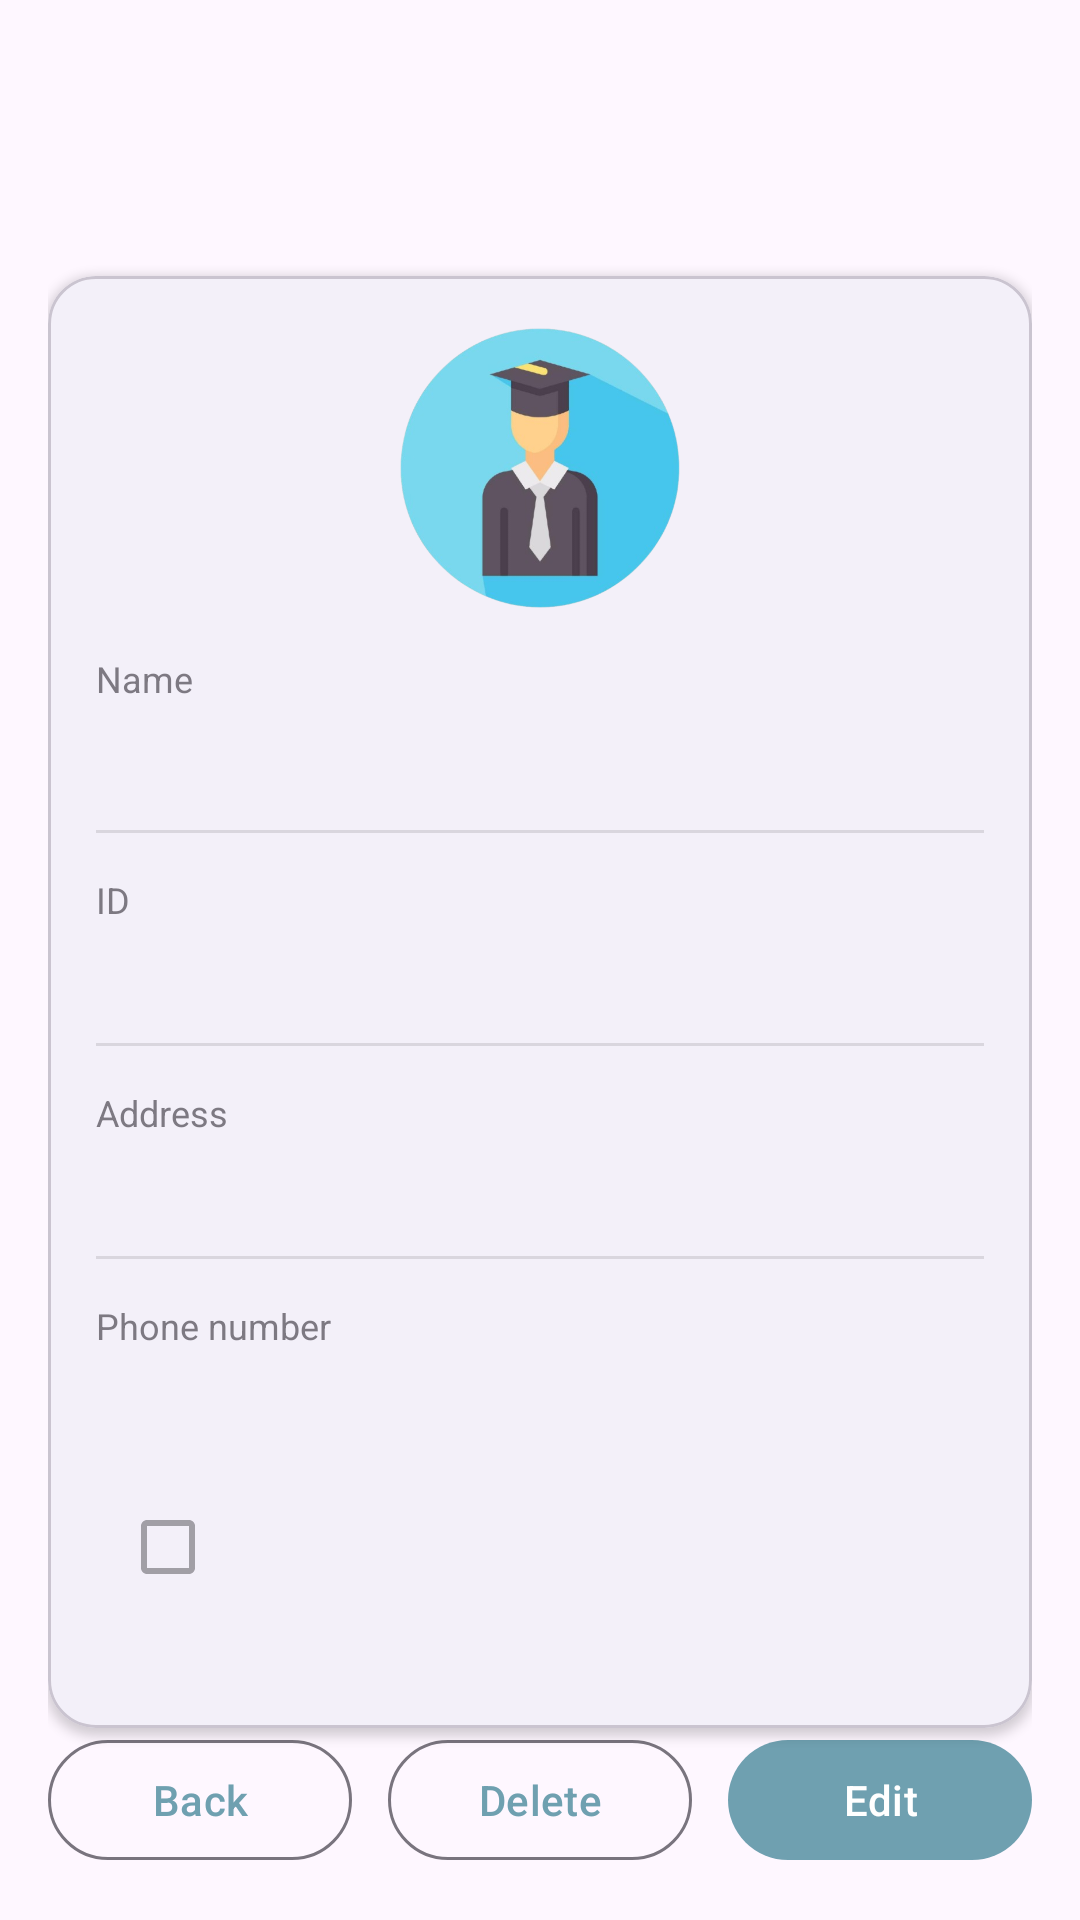

Produce the Android XML layout that renders to this screen, including the resource entries it uses.
<!-- AndroidManifest.xml: application theme Theme.studentsapp -->
<!-- res/layout/activity_student_details.xml -->
<?xml version="1.0" encoding="utf-8"?>
<androidx.constraintlayout.widget.ConstraintLayout xmlns:android="http://schemas.android.com/apk/res/android"
    xmlns:app="http://schemas.android.com/apk/res-auto"
    xmlns:tools="http://schemas.android.com/tools"
    android:id="@+id/main"
    android:layout_width="match_parent"
    android:layout_height="match_parent"
    android:padding="16dp"
    tools:context=".StudentDetailsActivity">

    <com.google.android.material.appbar.MaterialToolbar
        android:id="@+id/toolbar"
        android:layout_width="0dp"
        android:layout_height="wrap_content"
        android:title="Student details"
        android:background="?attr/colorSurface"
        app:titleTextColor="?attr/colorOnSurface"
        app:titleCentered="false"
        app:layout_constraintTop_toTopOf="parent"
        app:layout_constraintStart_toStartOf="parent"
        app:layout_constraintEnd_toEndOf="parent" />

    <com.google.android.material.card.MaterialCardView
        android:id="@+id/student_details_card"
        android:layout_width="0dp"
        android:layout_height="0dp"
        android:layout_marginTop="12dp"
        app:cardCornerRadius="16dp"
        app:cardElevation="2dp"
        app:layout_constraintTop_toBottomOf="@id/toolbar"
        app:layout_constraintBottom_toTopOf="@id/student_details_buttons_container"
        app:layout_constraintStart_toStartOf="parent"
        app:layout_constraintEnd_toEndOf="parent">

        <ScrollView
            android:layout_width="match_parent"
            android:layout_height="match_parent"
            android:fillViewport="true">

            <LinearLayout
                android:id="@+id/details_content"
                android:layout_width="match_parent"
                android:layout_height="wrap_content"
                android:orientation="vertical"
                android:padding="16dp">

                <com.google.android.material.imageview.ShapeableImageView
                    android:id="@+id/student_details_image"
                    android:layout_width="96dp"
                    android:layout_height="96dp"
                    android:layout_gravity="center_horizontal"
                    android:scaleType="centerCrop"
                    app:shapeAppearanceOverlay="@style/ShapeOverlayCircular"
                    app:srcCompat="@drawable/student_avatar"
                    android:contentDescription="@string/app_name" />

                <LinearLayout
                    android:layout_width="match_parent"
                    android:layout_height="wrap_content"
                    android:orientation="vertical"
                    android:layout_marginTop="14dp">

                    <TextView
                        android:layout_width="match_parent"
                        android:layout_height="wrap_content"
                        android:text="Name"
                        android:textSize="12sp"
                        android:alpha="0.7" />

                    <TextView
                        android:id="@+id/student_details_name_text"
                        android:layout_width="match_parent"
                        android:layout_height="wrap_content"
                        android:layout_marginTop="4dp"
                        android:textSize="18sp"
                        android:textStyle="bold"
                        android:maxLines="2"
                        android:ellipsize="end"
                        tools:text="Roni Ng" />
                </LinearLayout>

                <View
                    android:layout_width="match_parent"
                    android:layout_height="1dp"
                    android:layout_marginTop="14dp"
                    android:alpha="0.12"
                    android:background="?attr/colorOnSurface" />

                
                <LinearLayout
                    android:layout_width="match_parent"
                    android:layout_height="wrap_content"
                    android:orientation="vertical"
                    android:layout_marginTop="14dp">

                    <TextView
                        android:layout_width="match_parent"
                        android:layout_height="wrap_content"
                        android:text="ID"
                        android:textSize="12sp"
                        android:alpha="0.7" />

                    <TextView
                        android:id="@+id/student_details_id_text"
                        android:layout_width="match_parent"
                        android:layout_height="wrap_content"
                        android:layout_marginTop="4dp"
                        android:textSize="16sp"
                        android:maxLines="1"
                        android:ellipsize="end"
                        tools:text="123456789" />
                </LinearLayout>

                <View
                    android:layout_width="match_parent"
                    android:layout_height="1dp"
                    android:layout_marginTop="14dp"
                    android:alpha="0.12"
                    android:background="?attr/colorOnSurface" />

                
                <LinearLayout
                    android:layout_width="match_parent"
                    android:layout_height="wrap_content"
                    android:orientation="vertical"
                    android:layout_marginTop="14dp">

                    <TextView
                        android:layout_width="match_parent"
                        android:layout_height="wrap_content"
                        android:text="Address"
                        android:textSize="12sp"
                        android:alpha="0.7" />

                    <TextView
                        android:id="@+id/student_details_address_text"
                        android:layout_width="match_parent"
                        android:layout_height="wrap_content"
                        android:layout_marginTop="4dp"
                        android:textSize="16sp"
                        android:maxLines="3"
                        android:ellipsize="end"
                        tools:text="Tel Aviv, Dizengoff 10" />
                </LinearLayout>

                <View
                    android:layout_width="match_parent"
                    android:layout_height="1dp"
                    android:layout_marginTop="14dp"
                    android:alpha="0.12"
                    android:background="?attr/colorOnSurface" />

                
                <LinearLayout
                    android:layout_width="match_parent"
                    android:layout_height="wrap_content"
                    android:orientation="vertical"
                    android:layout_marginTop="14dp">

                    <TextView
                        android:layout_width="match_parent"
                        android:layout_height="wrap_content"
                        android:text="Phone number"
                        android:textSize="12sp"
                        android:alpha="0.7" />

                    <TextView
                        android:id="@+id/student_details_phone_text"
                        android:layout_width="match_parent"
                        android:layout_height="wrap_content"
                        android:layout_marginTop="4dp"
                        android:textSize="16sp"
                        android:maxLines="1"
                        android:ellipsize="end"
                        tools:text="050-0000000" />
                </LinearLayout>

                <com.google.android.material.checkbox.MaterialCheckBox
                    android:id="@+id/student_details_checkbox"
                    android:layout_width="wrap_content"
                    android:layout_height="wrap_content"
                    android:layout_marginTop="16dp"
                    android:enabled="false" />

            </LinearLayout>
        </ScrollView>

    </com.google.android.material.card.MaterialCardView>

    
    <LinearLayout
        android:id="@+id/student_details_buttons_container"
        android:layout_width="0dp"
        android:layout_height="wrap_content"
        android:orientation="horizontal"
        android:layout_marginTop="12dp"
        app:layout_constraintBottom_toBottomOf="parent"
        app:layout_constraintStart_toStartOf="parent"
        app:layout_constraintEnd_toEndOf="parent">

        <com.google.android.material.button.MaterialButton
            android:id="@+id/student_details_back_button"
            android:layout_width="0dp"
            android:layout_height="wrap_content"
            android:layout_weight="1"
            android:text="Back"
            style="?attr/materialButtonOutlinedStyle" />

        <com.google.android.material.button.MaterialButton
            android:id="@+id/student_details_delete_button"
            android:layout_width="0dp"
            android:layout_height="wrap_content"
            android:layout_weight="1"
            android:layout_marginStart="12dp"
            android:text="Delete"
            style="?attr/materialButtonOutlinedStyle" />

        <com.google.android.material.button.MaterialButton
            android:id="@+id/student_details_edit_button"
            android:layout_width="0dp"
            android:layout_height="wrap_content"
            android:layout_weight="1"
            android:layout_marginStart="12dp"
            android:text="Edit" />
    </LinearLayout>

</androidx.constraintlayout.widget.ConstraintLayout>
<!-- resources referenced by this layout -->
<resources>
  <!-- drawable student_avatar: png bitmap (drawable, 253398 bytes) -->
  <string name="app_name">Students App</string>
  <style name="ShapeOverlayCircular">
          <item name="cornerFamily">rounded</item>
          <item name="cornerSize">50%</item>
      </style>
  <style name="Theme.studentsapp" parent="Base.Theme.studentsapp" />
  <style name="Base.Theme.studentsapp" parent="Theme.Material3.DayNight.NoActionBar">
  
          
          <item name="colorPrimary">@color/teal_primary</item>
          <item name="colorOnPrimary">@color/teal_on_primary</item>
  
          
          <item name="colorPrimaryContainer">@color/teal_primary</item>
          <item name="colorOnPrimaryContainer">@color/teal_on_primary</item>
  
      </style>
  <color name="teal_primary">#6fa0b0</color>
  <color name="teal_on_primary">#ffffff</color>
</resources>
